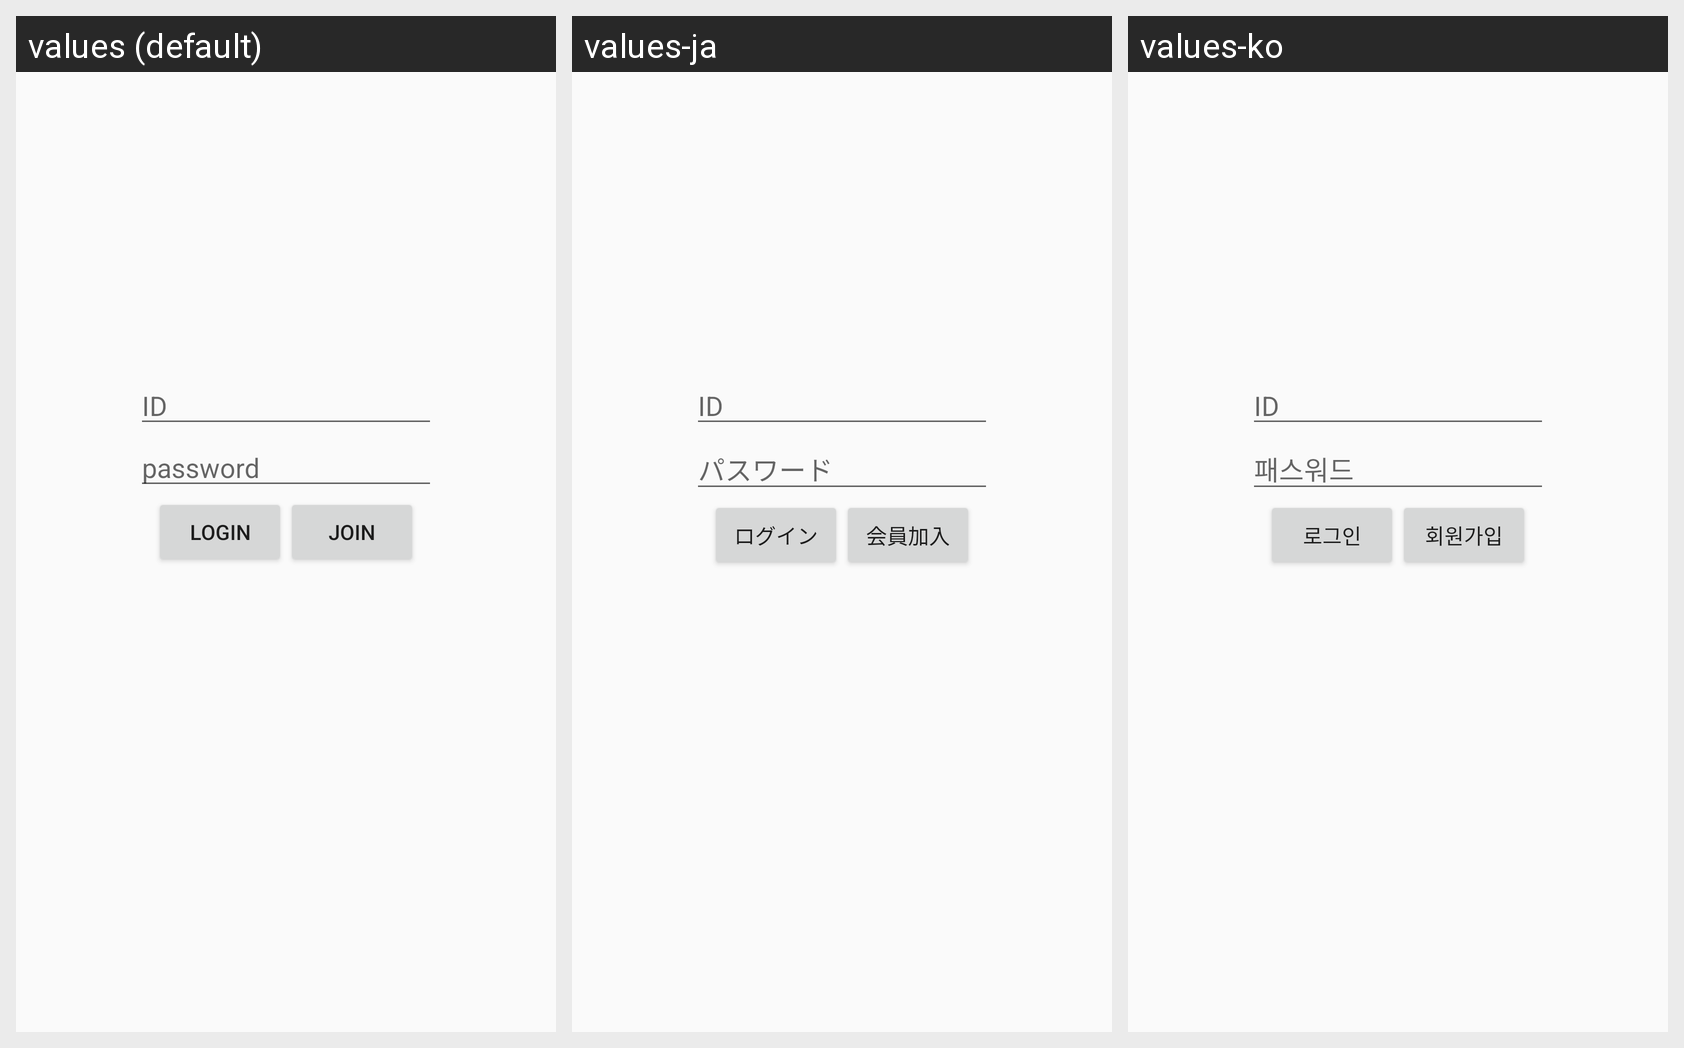

The Android screen below is rendered under several locales of the same app. Produce the string resources it draws, with the default and per-locale values.
Android screen res/layout/activity_login.xml rendered under 3 locales, left to right: values (default), values-ja, values-ko. Device: Nexus 5 (rendered at 1080×1920; each locale shown at half size, 540×960, under a caption strip naming it); theme AppTheme.
Strings drawn on this screen, with the default value and each locale's value (text and hints the layout hard-codes appear in the picture but are not listed):

id
  values: ID
  values-ja: ID
  values-ko: ID

password
  values: password
  values-ja: パスワード
  values-ko: 패스워드

login
  values: login
  values-ja: ログイン
  values-ko: 로그인

join
  values: join
  values-ja: 会員加入
  values-ko: 회원가입
